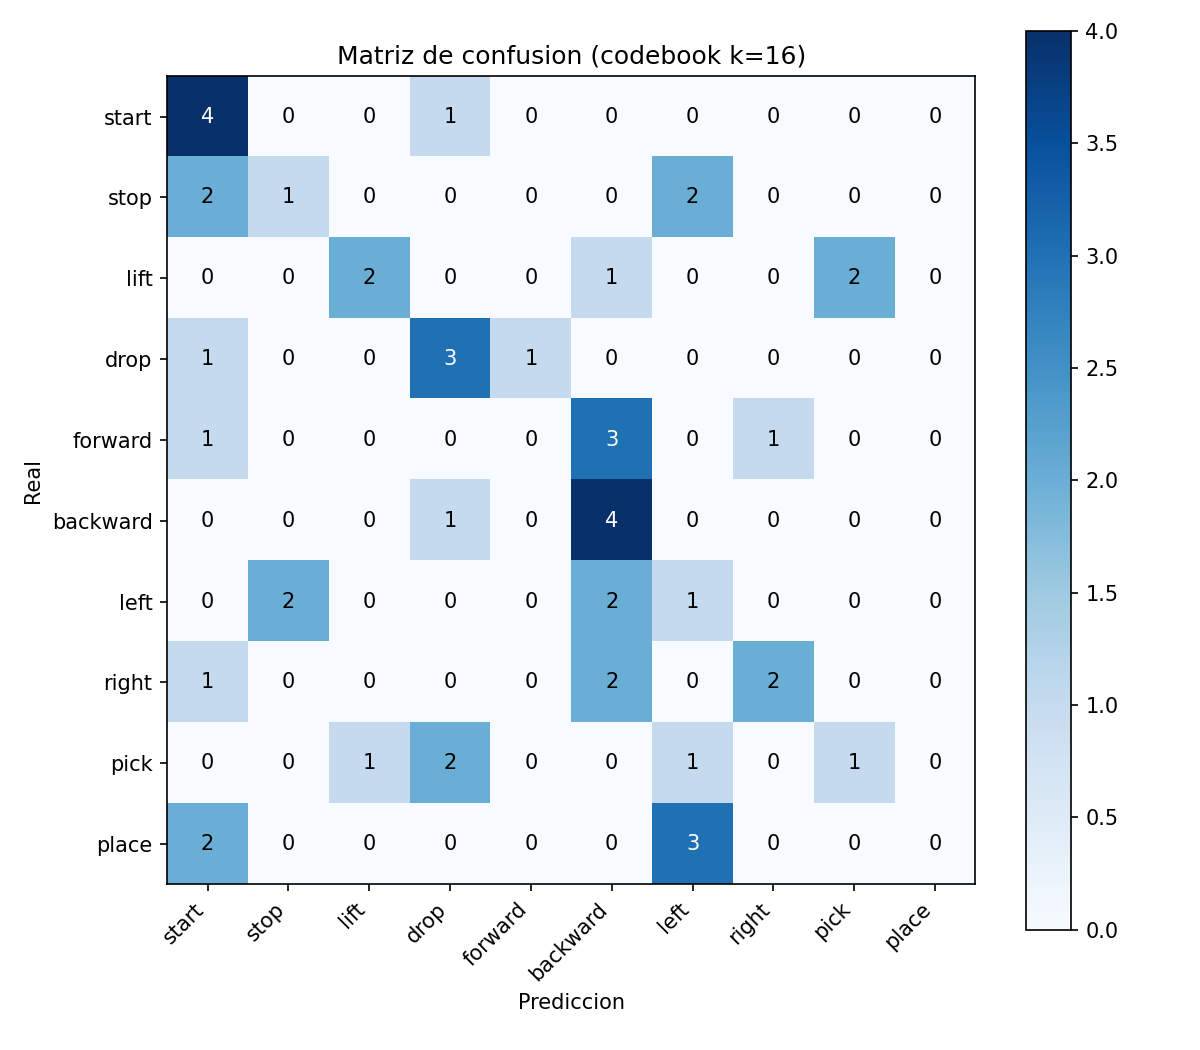

Values plotted in this chart, from the file beside it:
, start, stop, lift, drop, forward, backward, left, right, pick, place
start, 4, 0, 0, 1, 0, 0, 0, 0, 0, 0
stop, 2, 1, 0, 0, 0, 0, 2, 0, 0, 0
lift, 0, 0, 2, 0, 0, 1, 0, 0, 2, 0
drop, 1, 0, 0, 3, 1, 0, 0, 0, 0, 0
forward, 1, 0, 0, 0, 0, 3, 0, 1, 0, 0
backward, 0, 0, 0, 1, 0, 4, 0, 0, 0, 0
left, 0, 2, 0, 0, 0, 2, 1, 0, 0, 0
right, 1, 0, 0, 0, 0, 2, 0, 2, 0, 0
pick, 0, 0, 1, 2, 0, 0, 1, 0, 1, 0
place, 2, 0, 0, 0, 0, 0, 3, 0, 0, 0
